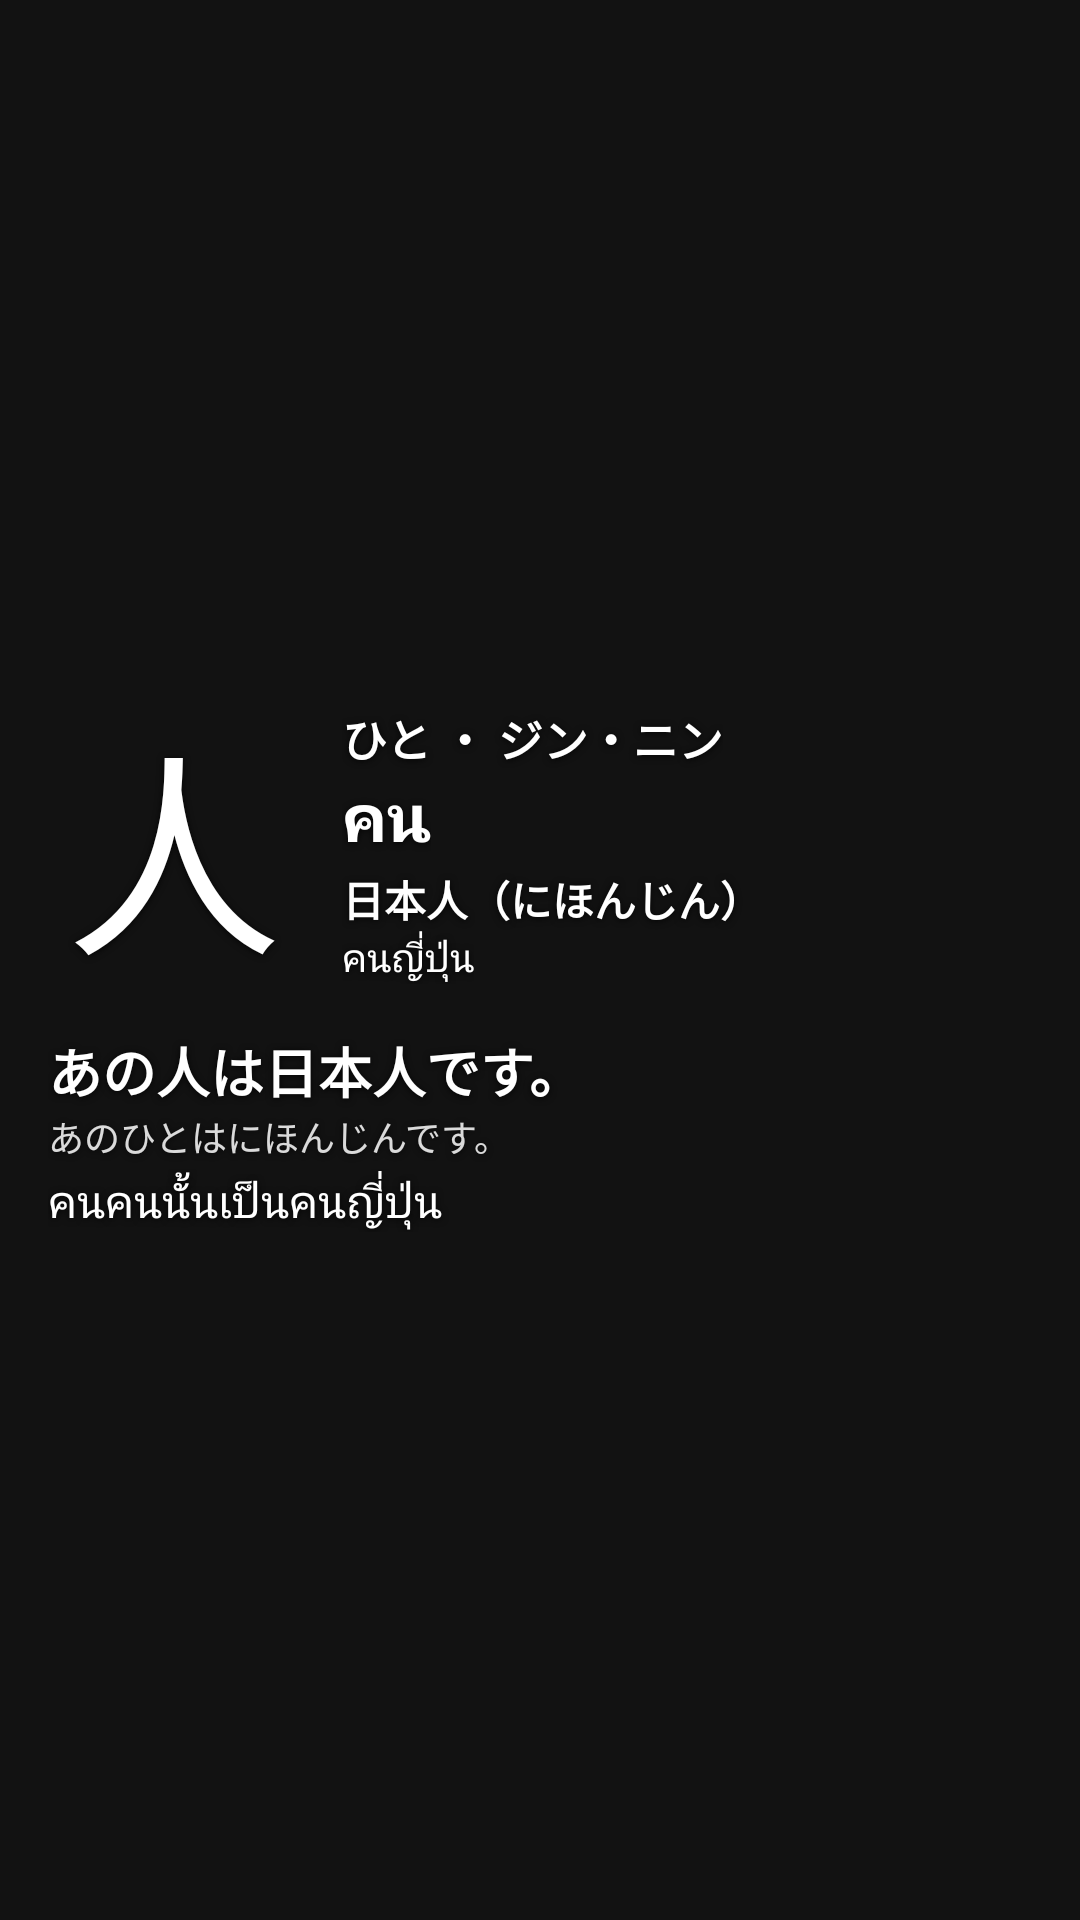

Layout XML and referenced resources for this Android screen:
<!-- AndroidManifest.xml: application theme AppTheme -->
<!-- res/layout/widget_kanji.xml -->
<?xml version="1.0" encoding="utf-8"?>
<LinearLayout xmlns:android="http://schemas.android.com/apk/res/android"
    android:id="@+id/widget_root"
    android:layout_width="match_parent"
    android:layout_height="match_parent"
    android:background="@drawable/widget_bg_dark"
    android:orientation="vertical"
    android:gravity="center_vertical"
    android:padding="16dp">

    <LinearLayout
        android:layout_width="match_parent"
        android:layout_height="wrap_content"
        android:orientation="horizontal"
        android:gravity="center_vertical">

        <TextView
            android:id="@+id/kanji"
            style="@style/WidgetText"
            android:layout_width="wrap_content"
            android:layout_height="wrap_content"
            android:minWidth="84dp"
            android:gravity="center"
            android:text="人"
            android:textSize="72sp"
            android:includeFontPadding="false" />

        <LinearLayout
            android:layout_width="0dp"
            android:layout_height="wrap_content"
            android:layout_weight="1"
            android:layout_marginStart="14dp"
            android:orientation="vertical">

            <TextView
                android:id="@+id/reading"
                style="@style/WidgetText"
                android:layout_width="wrap_content"
                android:layout_height="wrap_content"
                android:text="ひと ・ ジン・ニン"
                android:textSize="15sp"
                android:textStyle="bold" />

            <TextView
                android:id="@+id/meaning"
                style="@style/WidgetText"
                android:layout_width="wrap_content"
                android:layout_height="wrap_content"
                android:text="คน"
                android:textSize="22sp"
                android:textStyle="bold" />

            <TextView
                android:id="@+id/word"
                style="@style/WidgetText"
                android:layout_width="wrap_content"
                android:layout_height="wrap_content"
                android:layout_marginTop="2dp"
                android:text="日本人（にほんじん）"
                android:textSize="14sp"
                android:textStyle="bold" />

            <TextView
                android:id="@+id/word_meaning"
                style="@style/WidgetText"
                android:layout_width="wrap_content"
                android:layout_height="wrap_content"
                android:text="คนญี่ปุ่น"
                android:textSize="13sp" />
        </LinearLayout>
    </LinearLayout>

    <TextView
        android:id="@+id/sentence"
        style="@style/WidgetText"
        android:layout_width="match_parent"
        android:layout_height="wrap_content"
        android:layout_marginTop="10dp"
        android:text="あの人は日本人です。"
        android:textSize="18sp"
        android:textStyle="bold" />

    <TextView
        android:id="@+id/sentence_reading"
        style="@style/WidgetText"
        android:layout_width="match_parent"
        android:layout_height="wrap_content"
        android:alpha="0.85"
        android:text="あのひとはにほんじんです。"
        android:textSize="12sp" />

    <TextView
        android:id="@+id/sentence_meaning"
        style="@style/WidgetText"
        android:layout_width="match_parent"
        android:layout_height="wrap_content"
        android:layout_marginTop="2dp"
        android:text="คนคนนั้นเป็นคนญี่ปุ่น"
        android:textSize="15sp" />
</LinearLayout>
<!-- resources referenced by this layout -->
<resources>
  <style name="WidgetText">
          <item name="android:textColor">#FFFFFF</item>
          <item name="android:shadowColor">#CC000000</item>
          <item name="android:shadowDx">0</item>
          <item name="android:shadowDy">1</item>
          <item name="android:shadowRadius">6</item>
      </style>
  <style name="AppTheme" parent="android:Theme.Material.NoActionBar">
          <item name="android:colorPrimary">#C62828</item>
          <item name="android:colorPrimaryDark">#121212</item>
          <item name="android:colorAccent">#FF5252</item>
          <item name="android:windowBackground">@color/app_bg</item>
          <item name="android:statusBarColor">@color/app_bg</item>
          <item name="android:navigationBarColor">@color/app_bg</item>
      </style>
  <color name="app_bg">#121212</color>
</resources>
